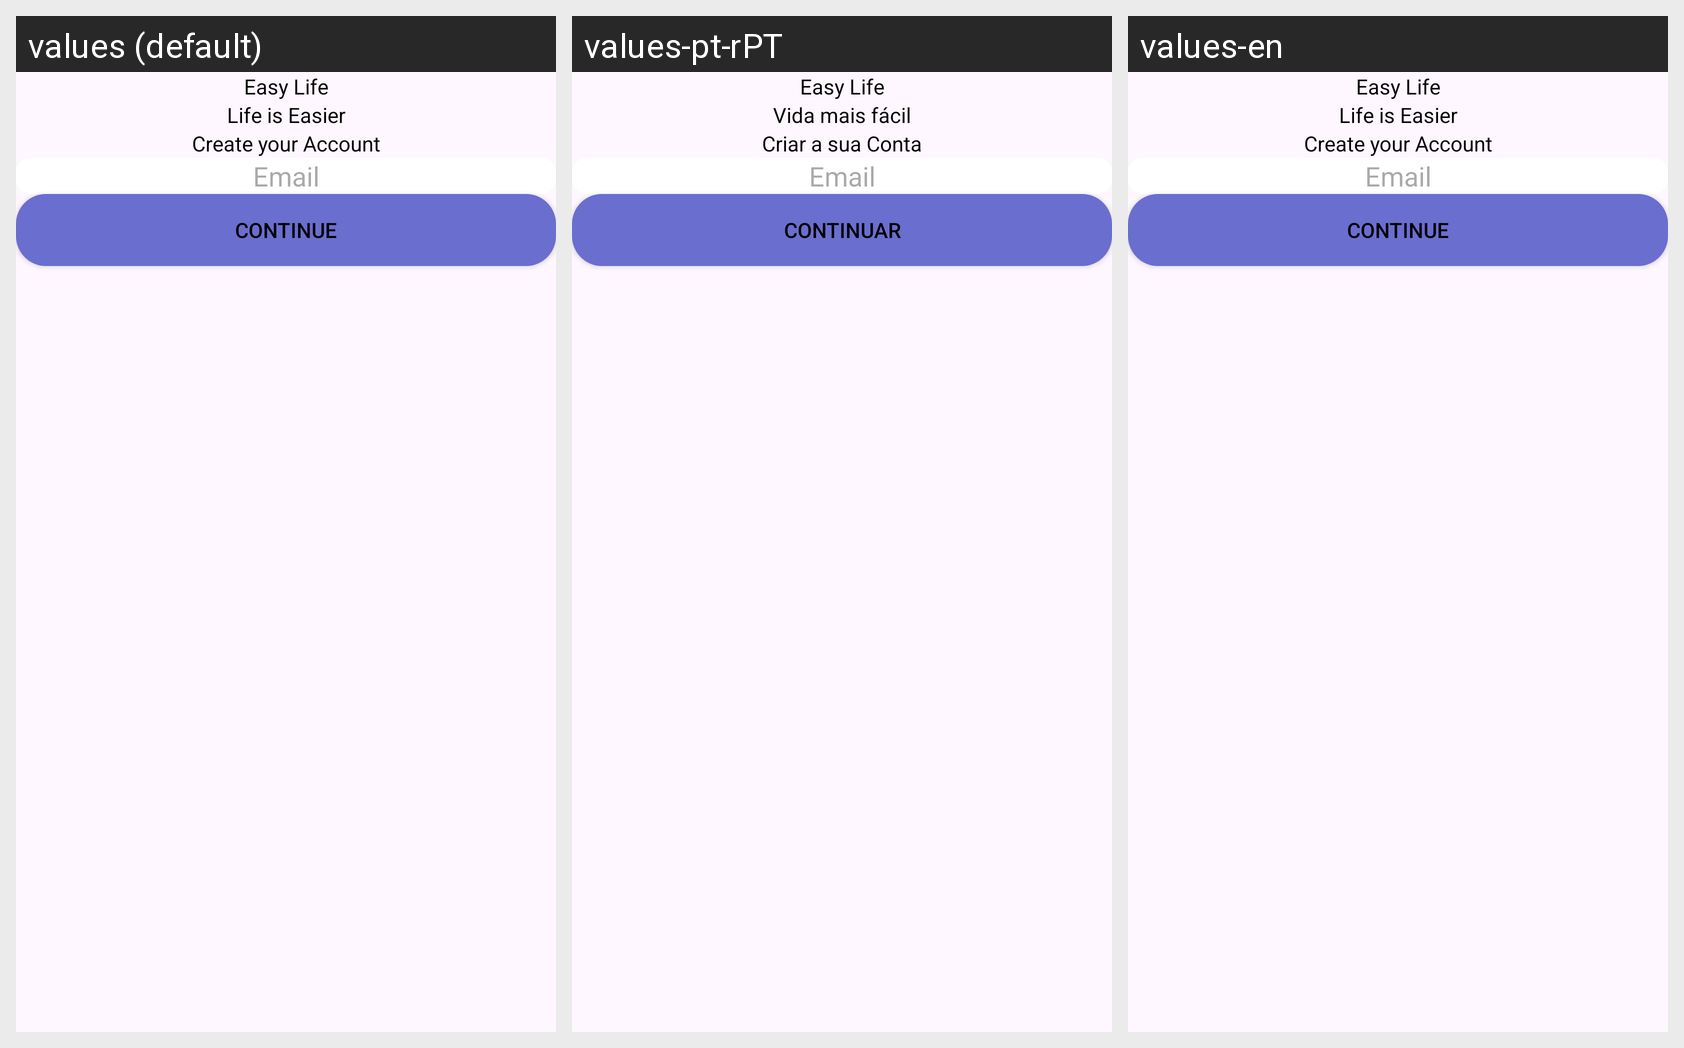

Here is an Android app screen in its default locale and in the app's own translations. Write out the translated-string differences for the strings that appear on this screen.
Android screen res/layout/fragment_register_dialog_account.xml rendered under 3 locales, left to right: values (default), values-pt-rPT, values-en. Device: Nexus 5 (rendered at 1080×1920; each locale shown at half size, 540×960, under a caption strip naming it); theme Theme.EasyLife.
Strings drawn on this screen, with the default value and each locale's value (text and hints the layout hard-codes, and strings that could not be matched under every locale, appear in the picture but are not listed):

app_name
  values: Easy Life
  values-pt-rPT: Easy Life
  values-en: Easy Life

app_slogan
  values: Life is Easier
  values-pt-rPT: Vida mais fácil
  values-en: Life is Easier

register_dialog_account_text
  values: Create your Account
  values-pt-rPT: Criar a sua Conta
  values-en: Create your Account

register_dialog_account_email_prompt
  values: Email
  values-pt-rPT: Email
  values-en: Email

general_continue
  values: Continue
  values-pt-rPT: Continuar
  values-en: Continue
